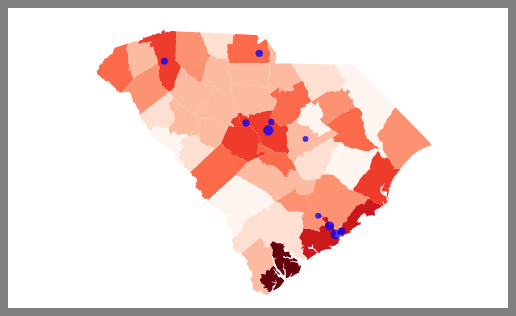
D3 v3 page, settled after 360 driven frames (6 s of simulated time); the page loaded 2 data file(s).



          //Width and height
            var w = 500;
            var h = 300;

          //Define map projection
            var projection = d3
                .geo
                .mercator()
                .center([-77.75,32.5])
                .scale([4000]);

          //Define path generator
            var path = d3
                .geo
                .path()
                .projection(projection);

          //Define quantize scale to sort data values into buckets of color
          //Colors by Cynthia Brewer (colorbrewer2.org), YlOrRd
            var color = d3
                .scale
                .quantize()
                .range(
                    ['#fff5f0'
                    ,'#fee0d2'
                    ,'#fcbba1'
                    ,'#fc9272'
                    ,'#fb6a4a'
                    ,'#ef3b2c'
                    ,'#cb181d'
                    ,'#a50f15'
                    ,'#67000d'
                    ]);

          //Create SVG
            var svg = d3
                .select("body")
                .append("svg")
                .attr("width", w)
                .attr("height", h);

          //Load in GeoJSON data
            d3.json("SCCounties.json", function(json) {

              //Set input domain for color scale
                color
                    .domain(
                        [d3.min(json.features, function(d) { return d.properties.AvgPerCap; })
                        ,d3.max(json.features, function(d) { return d.properties.AvgPerCap; })
                        ]);

              //Bind data and create one path per GeoJSON feature
                svg
                    .selectAll("path")
                    .data(json.features)
                    .enter()
                    .append("path")
                    .attr("d", path)
                    .style
                        ("fill"
                        ,function(d)
                            {

                              //Get data value
                                var value = d.properties.AvgPerCap;

                                if (value) {
                                  //If value exists…
                                    return color(value);
                                } else {
                                  //If value is undefined…
                                    return "#ccc";
                                }

                            }
                    );

                    //Load in cities data
                    d3.csv("cities.csv", function(data) {

                        //Create a circle for each city
                        svg.selectAll("circle")
                           .data(data)
                           .enter()
                           .append("circle")
                           .attr("cx", function(d) {
                               return projection([d.longitude, d.latitude])[0];
                           })
                           .attr("cy", function(d) {
                               return projection([d.longitude, d.latitude])[1];
                           })
                           .attr("r", function(d) {
                             //Use Math.sqrt to scale by area (not radius)
                               return Math.sqrt(+d.population / w * 0.1);
                           })
                           .style("fill", "blue")
                           .style("opacity", 0.75);

                    });

            });



        

### data: SCCounties.json
{
 "type": "FeatureCollection",
 "crs": {
  "type": "name",
  "properties": {
   "name": "urn:ogc:def:crs:OGC:1.3:CRS84"
  }
 },
 "features": [
  {
   "type": "Feature",
   "properties": {
    "OBJECTID": 1,
    "CNTYNAME": "Spartanburg",
    "COG": 1,
    "DEVELOPED": "Moderately",
    "CNAMECAPS": "SPARTANBURG",
    "Method": "Acquired",
    "Tier": 7,
    "OID_": 24,
    "Tax2007": 0.06,
    "JTCValue": 2500,
    "EconImpZon": "no",
    "AvgPerCap": 26656.0,
    "AvgHrWage": 13.33,
    "JDC_Perc": 0.7,
    "FIPC": "45083",
    "JTC_Tier": "Tier 4",
    "Local_Tax": 0.06,
    "Shape_area": 2120196124.0,
    "Shape_len": 194600.0
   },
   "geometry": {
    "type": "Polygon",
    "coordinates": "[... 1 items]"
   }
  },
  {
   "type": "Feature",
   "properties": {
    "OBJECTID": 2,
    "CNTYNAME": "Cherokee",
    "COG": 1,
    "DEVELOPED": "Least",
    "CNAMECAPS": "CHEROKEE",
    "Method": "Acquired",
    "Tier": 7,
    "OID_": 4,
    "Tax2007": 0.07,
    "JTCValue": 4500,
    "EconImpZon": "no",
    "AvgPerCap": 22651.0,
    "AvgHrWage": 11.33,
    "JDC_Perc": 1.0,
    "FIPC": "45021",
    "JTC_Tier": "Tier 2",
    "Local_Tax": 0.07,
    "Shape_area": 1028116987.0,
    "Shape_len": 158872.0
   },
   "geometry": {
    "type": "Polygon",
    "coordinates": "[... 1 items]"
   }
  },
  {
   "type": "Feature",
   "properties": {
    "OBJECTID": 3,
    "CNTYNAME": "York",
    "COG": 3,
    "DEVELOPED": "Developed",
    "CNAMECAPS": "YORK",
    "Method": "Acquired",
    "Tier": 7,
    "OID_": 25,
    "Tax2007": 0.07,
    "JTCValue": 1500,
    "EconImpZon": "no",
    "AvgPerCap": 29904.0,
    "AvgHrWage": 14.95,
    "JDC_Perc": 0.55,
    "FIPC": "45091",
    "JTC_Tier": "Tier 5",
    "Local_Tax": 0.07,
    "Shape_area": 1799881157.0,
    "Shape_len": 194346.0
   },
   "geometry": {
    "type": "Polygon",
    "coordinates": "[... 1 items]"
   }
  },
  {
   "type": "Feature",
   "properties": {
    "OBJECTID": 4,
    "CNTYNAME": "Lancaster",
    "COG": 3,
    "DEVELOPED": "Least",
    "CNAMECAPS": "LANCASTER",
    "Method": "Acquired",
    "Tier": 7,
    "OID_": 16,
    "Tax2007": 0.07,
    "JTCValue": 4500,
    "EconImpZon": "no",
    "AvgPerCap": 23560.0,
    "AvgHrWage": 11.78,
    "JDC_Perc": 1.0,
    "FIPC": "45057",
    "JTC_Tier": "Tier 2",
    "Local_Tax": 0.07,
    "Shape_area": 1436671349.0,
    "Shape_len": 232348.0
   },
   "geometry": {
    "type": "Polygon",
    "coordinates": "[... 1 items]"
   }
  },
  {
   "type": "Feature",
   "properties": {
    "OBJECTID": 5,
    "CNTYNAME": "Union",
    "COG": 3,
    "DEVELOPED": "Distressed",
    "CNAMECAPS": "UNION",
    "Method": "Acquired",
    "Tier": 7,
    "OID_": 0,
    "Tax2007": 0.06,
    "JTCValue": 8000,
    "EconImpZon": "no",
    "AvgPerCap": 24396.0,
    "AvgHrWage": 12.2,
    "JDC_Perc": 1.0,
    "FIPC": "45087",
    "JTC_Tier": "Tier 1",
    "Local_Tax": 0.06,
    "Shape_area": 1335712940.0,
    "Shape_len": 169135.0
   },
   "geometry": {
    "type": "Polygon",
    "coordinates": "[... 1 items]"
   }
  },
  {
   "type": "Feature",
   "properties": {
    "OBJECTID": 6,
    "CNTYNAME": "Anderson",
    "COG": 1,
    "DEVELOPED": "Moderately",
    "CNAMECAPS": "ANDERSON",
    "Method": "Acquired",
    "Tier": 7,
    "OID_": 1,
    "Tax2007": 0.06,
    "JTCValue": 2500,
    "EconImpZon": "no",
    "AvgPerCap": 26968.0,
    "AvgHrWage": 13.48,
    "JDC_Perc": 0.7,
    "FIPC": "45007",
    "JTC_Tier": "Tier 4",
    "Local_Tax": 0.06,
    "Shape_area": 1960787777.0,
    "Shape_len": 203590.0
   },
   "geometry": {
    "type": "Polygon",
    "coordinates": "[... 1 items]"
   }
  },
  {
   "type": "Feature",
   "properties": {
    "OBJECTID": 7,
    "CNTYNAME": "Chester",
    "COG": 3,
    "DEVELOPED": "Under",
    "CNAMECAPS": "CHESTER",
    "Method": "Acquired",
    "Tier": 7,
    "OID_": 5,
    "Tax2007": 0.07,
    "JTCValue": 3500,
    "EconImpZon": "no",
    "AvgPerCap": 24814.0,
    "AvgHrWage": 12.41,
    "JDC_Perc": 0.85,
    "FIPC": "45023",
    "JTC_Tier": "Tier 3",
    "Local_Tax": 0.07,
    "Shape_area": 1517270416.0,
    "Shape_len": 172977.0
   },
   "geometry": {
    "type": "Polygon",
    "coordinates": "[... 1 items]"
   }
  },
  {
   "type": "Feature",
   "properties": {
    "OBJECTID": 8,
    "CNTYNAME": "Marlboro",
    "COG": 7,
    "DEVELOPED": "Distressed",
    "CNAMECAPS": "MARLBORO",
    "Method": "Acquired",
    "Tier": 7,
    "OID_": 0,
    "Tax2007": 0.07,
    "JTCValue": 8000,
    "EconImpZon": "no",
    "AvgPerCap": 20485.0,
    "AvgHrWage": 10.24,
    "JDC_Perc": 1.0,
    "FIPC": "45069",
    "JTC_Tier": "Tier 1",
    "Local_Tax": 0.07,
    "Shape_area": 1256255575.0,
    "Shape_len": 185539.0
   },
   "geometry": {
    "type": "Polygon",
    "coordinates": "[... 1 items]"
   }
  },
  "... 40 more items"
 ]
}

### data: cities.csv
name, population, latitude, longitude
Columbia, 131686, 34.03, -80.9
Charleston, 125583, 32.78, -79.93
North Charleston, 101989, 32.89, -80.02
Mount Pleasant, 71875, 32.82, -79.85
Rock Hill, 68094, 34.94, -81.03
Dutch Fork, 66450, 34.12, -81.22
Greenville, 60709, 34.84, -82.39
Pontiac, 49247, 34.13, -80.85
Summerville, 44719, 33.01, -80.18
Sumter, 40836, 33.93, -80.36